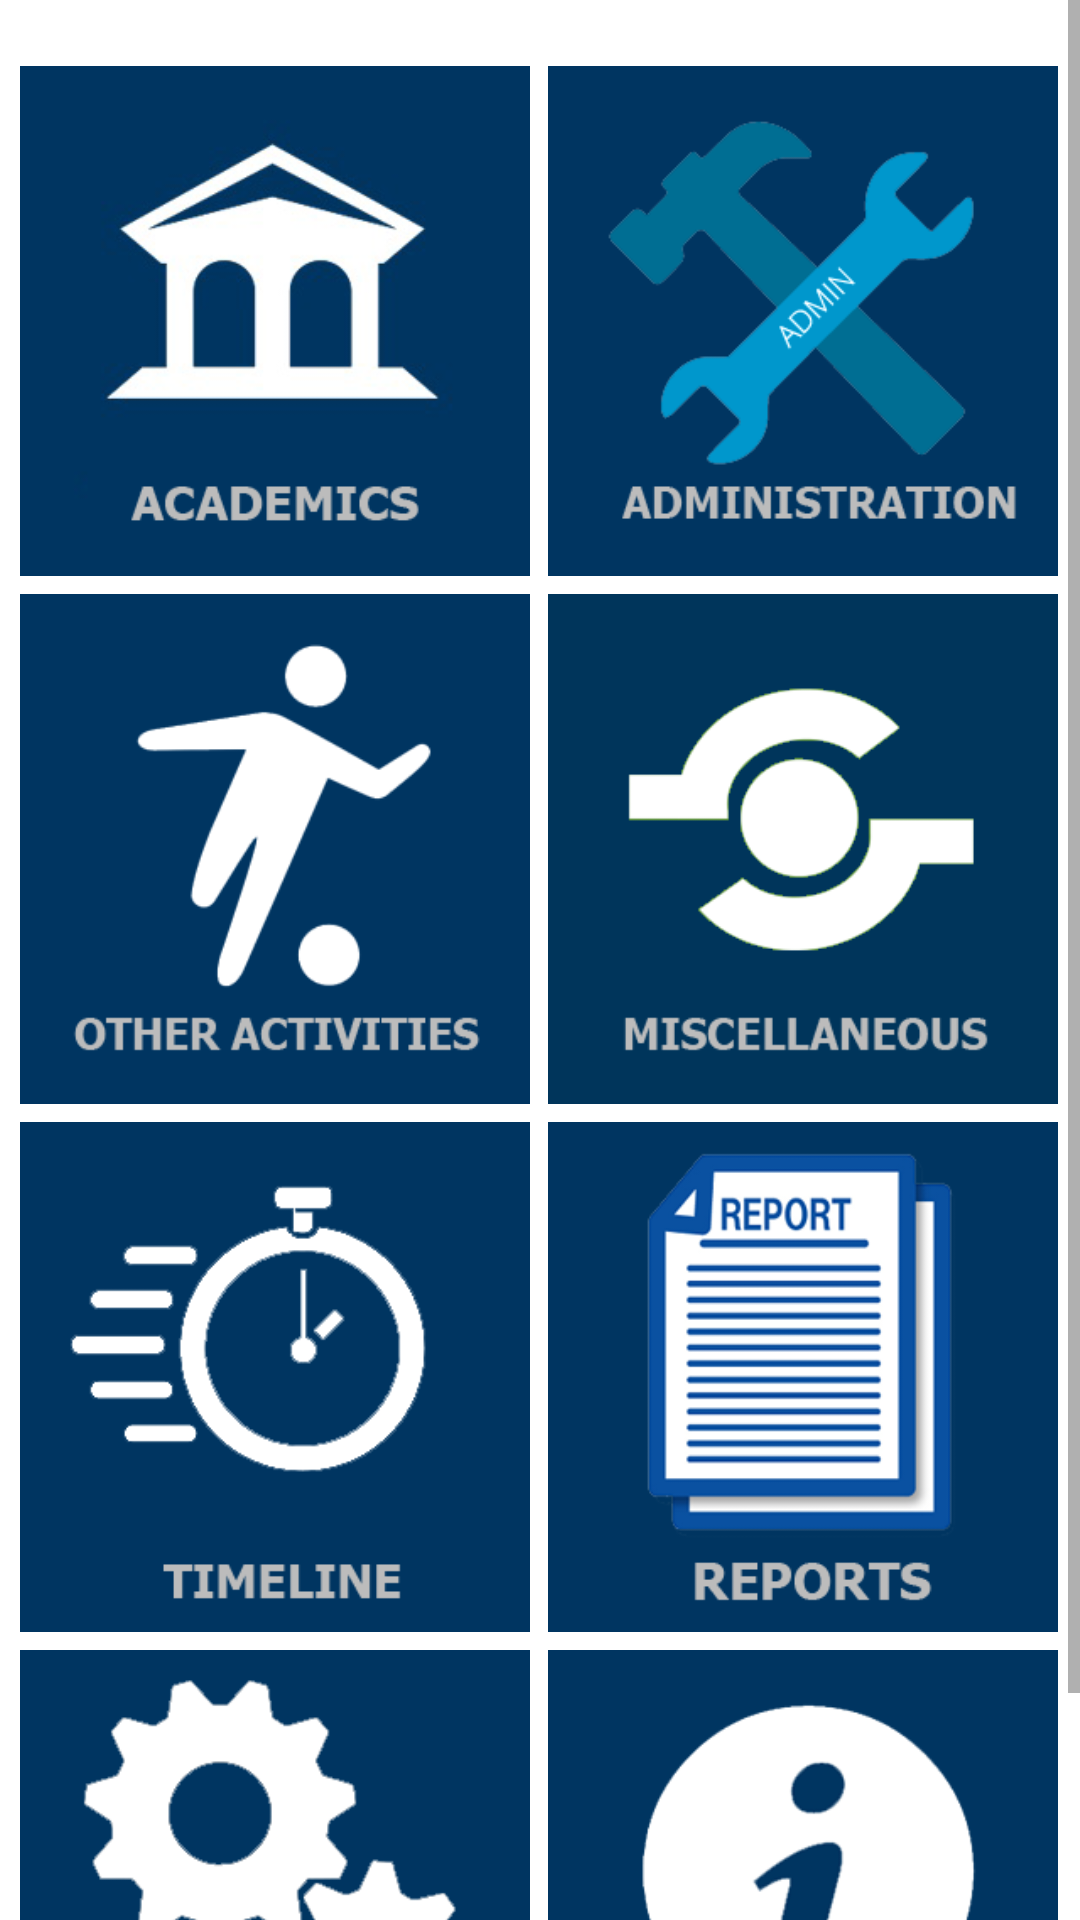

Produce the Android XML layout that renders to this screen, including the resource entries it uses.
<!-- AndroidManifest.xml: fallback theme Theme.MaterialComponents.DayNight.NoActionBar -->
<!-- res/layout/grid_layout.xml -->
<?xml version="1.0" encoding="utf-8"?>
<RelativeLayout xmlns:android="http://schemas.android.com/apk/res/android"
    xmlns:app="http://schemas.android.com/apk/res-auto"
    android:layout_width="match_parent"
    android:layout_height="match_parent">

    <ScrollView
        android:layout_width="match_parent"
        android:layout_height="match_parent"
        android:background="#fff">

        <RelativeLayout
            android:layout_width="match_parent"
            android:layout_height="wrap_content"
            android:orientation="vertical">

            <GridLayout
                android:layout_width="match_parent"
                android:layout_height="match_parent"
                android:columnCount="2"
                android:rowCount="2"
                android:layout_alignParentTop="true"
                android:layout_alignParentLeft="true"
                android:layout_alignParentStart="true">

                <RelativeLayout android:layout_marginRight="6dp"
                    android:layout_marginLeft="6.5dp"
                    android:layout_marginTop="22dp"
                    android:layout_width="170dp"
                    android:layout_height="170dp"
                    android:elevation="24dp">

                    <ImageView
                        android:layout_width="wrap_content"
                        android:layout_height="wrap_content"
                        app:srcCompat="@drawable/academics"
                        android:id="@+id/imageView" />
                </RelativeLayout>

                <RelativeLayout
                    android:layout_marginBottom="6dp"
                    android:layout_marginTop="22dp"
                    android:layout_width="170dp"
                    android:layout_height="170dp"
                    android:elevation="24dp">

                    <ImageView
                        android:layout_width="wrap_content"
                        android:layout_height="wrap_content"
                        app:srcCompat="@drawable/admin"
                        android:id="@+id/imageView2" />
                </RelativeLayout>

                <RelativeLayout android:layout_width="170dp"
                    android:layout_height="170dp"
                    android:layout_marginLeft="6.5dp"
                    android:layout_marginRight="6dp"
                    android:elevation="24dp">

                    <ImageView
                        android:layout_width="wrap_content"
                        android:layout_height="wrap_content"
                        app:srcCompat="@drawable/excur"
                        android:id="@+id/imageView3" />
                </RelativeLayout>

                <RelativeLayout
                    android:layout_width="170dp"
                    android:layout_height="170dp"
                    android:layout_marginRight="6dp"
                    android:elevation="24dp">

                    <ImageView
                        android:layout_width="wrap_content"
                        android:layout_height="wrap_content"
                        app:srcCompat="@drawable/others"
                        android:id="@+id/imageView4" />

                </RelativeLayout>

                <RelativeLayout
                    android:layout_width="170dp"
                    android:layout_height="170dp"
                    android:layout_marginLeft="6.5dp"
                    android:layout_marginTop="6dp">

                    <ImageView
                        android:layout_width="wrap_content"
                        android:layout_height="wrap_content"
                        app:srcCompat="@drawable/timeline"
                        android:id="@+id/imageView7" />
                </RelativeLayout>

                <RelativeLayout
                    android:layout_width="170dp"
                    android:layout_height="170dp"
                    android:layout_marginTop="6dp">

                    <ImageView
                        android:layout_width="wrap_content"
                        android:layout_height="wrap_content"
                        app:srcCompat="@drawable/reports"
                        android:id="@+id/imageView8" />
                </RelativeLayout>

                <RelativeLayout
                    android:layout_width="170dp"
                    android:layout_height="170dp"
                    android:layout_marginLeft="6.5dp"
                    android:layout_marginRight="6dp"
                    android:layout_marginTop="6dp"
                    android:elevation="24dp"
                    android:layout_marginBottom="6dp">

                    <ImageView
                        android:layout_width="wrap_content"
                        android:layout_height="wrap_content"
                        app:srcCompat="@drawable/settings"
                        android:id="@+id/imageView5" />
                </RelativeLayout>

                <RelativeLayout
                    android:layout_width="170dp"
                    android:layout_height="170dp"
                    android:layout_marginTop="6dp"
                    android:elevation="24dp"
                    android:layout_marginBottom="6dp">

                    <ImageView
                        android:layout_width="wrap_content"
                        android:layout_height="wrap_content"
                        app:srcCompat="@drawable/help"
                        android:id="@+id/imageView6" />
                </RelativeLayout>

            </GridLayout>
        </RelativeLayout>
    </ScrollView>



</RelativeLayout>
<!-- resources referenced by this layout -->
<resources>
  <!-- drawable academics: png bitmap (drawable, 27686 bytes) -->
  <!-- drawable admin: png bitmap (drawable, 9115 bytes) -->
  <!-- drawable excur: png bitmap (drawable, 10986 bytes) -->
  <!-- drawable help: png bitmap (drawable, 10893 bytes) -->
  <!-- drawable others: png bitmap (drawable, 9416 bytes) -->
  <!-- drawable reports: png bitmap (drawable, 13700 bytes) -->
  <!-- drawable settings: png bitmap (drawable, 11035 bytes) -->
  <!-- drawable timeline: png bitmap (drawable, 7292 bytes) -->
</resources>
